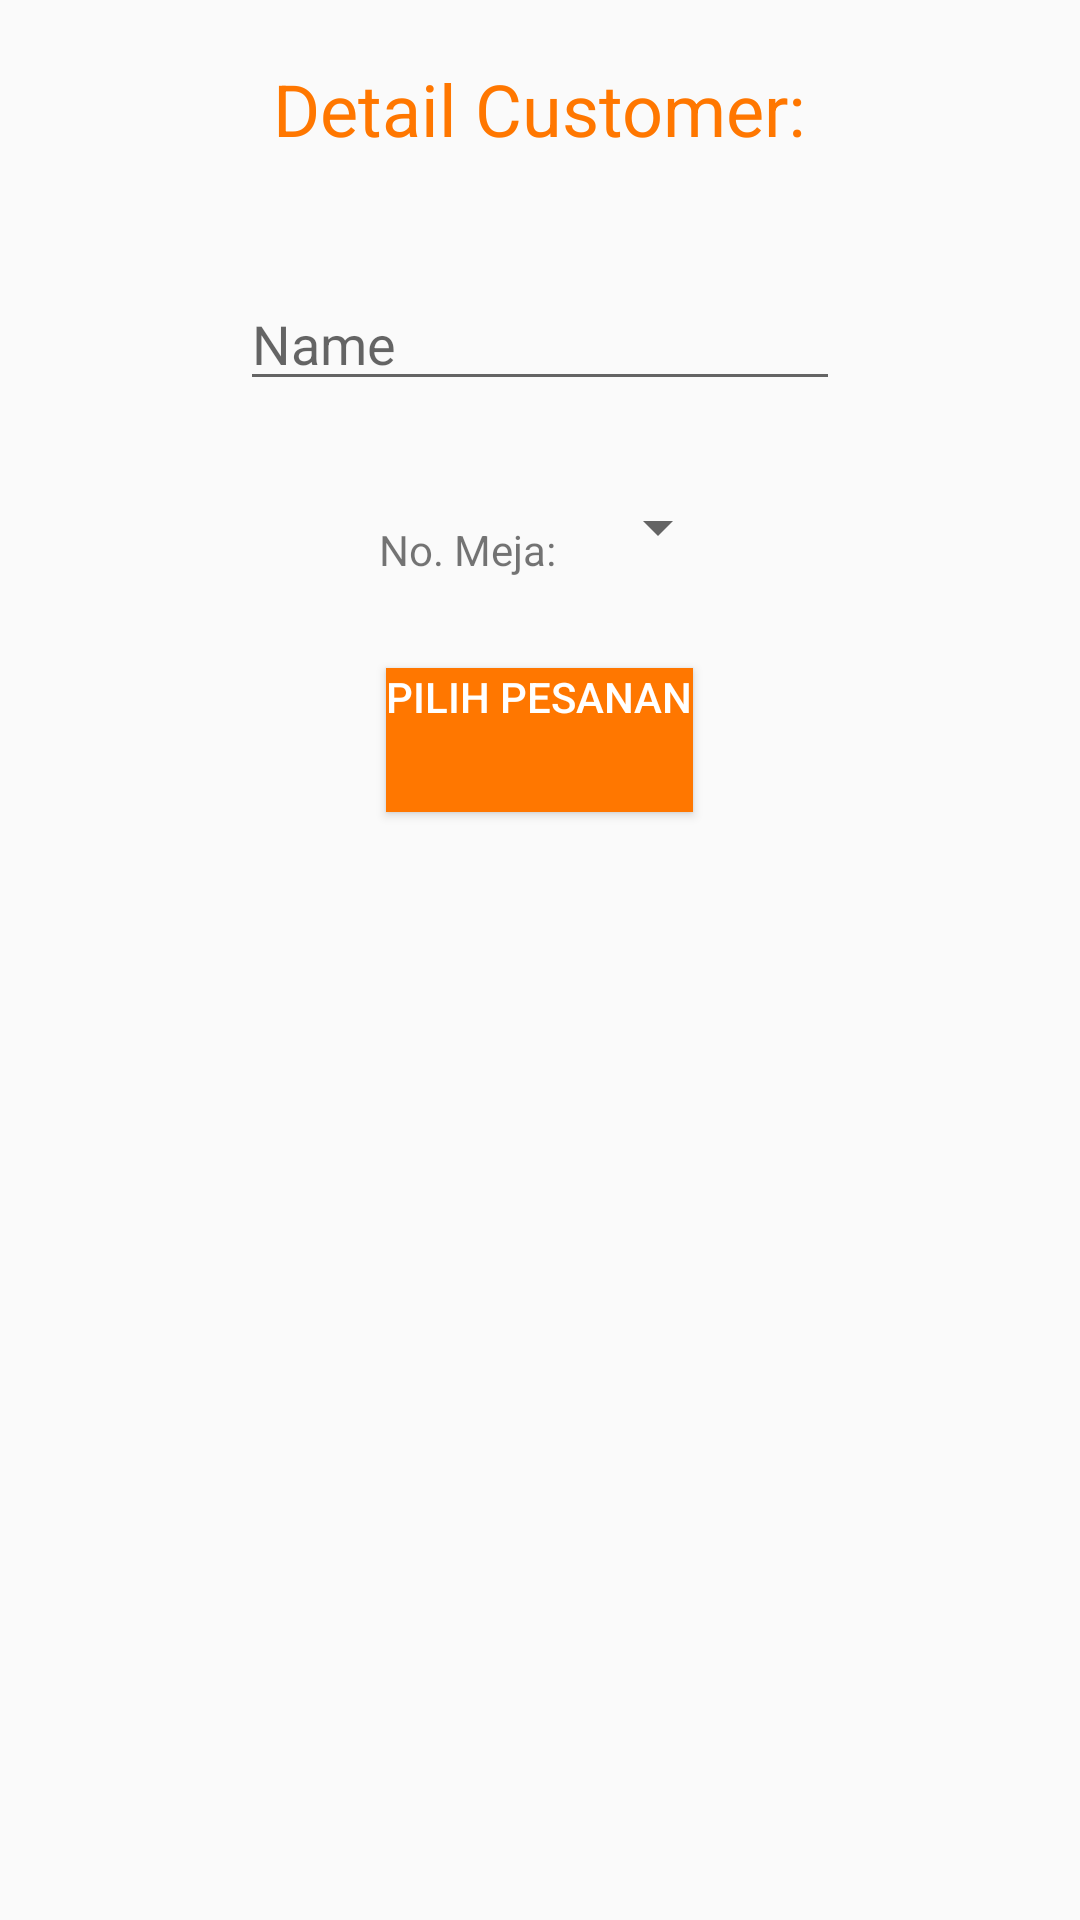

Android layout source for this screen:
<!-- AndroidManifest.xml: application theme AppTheme -->
<!-- res/layout/activity_dinein.xml -->
<?xml version="1.0" encoding="utf-8"?>
<RelativeLayout xmlns:android="http://schemas.android.com/apk/res/android"
    xmlns:tools="http://schemas.android.com/tools"
    android:layout_width="match_parent"
    android:layout_height="match_parent"
    tools:context="com.androidhehe.riga.damarauriga_1202150007_modul2.Dinein">

    <LinearLayout
        android:id="@+id/ll_detailcustomer"
        android:layout_width="match_parent"
        android:layout_height="wrap_content"
        android:orientation="vertical">

        <TextView
            android:layout_width="wrap_content"
            android:layout_height="wrap_content"
            android:layout_gravity="center_horizontal"
            android:layout_margin="20sp"
            android:layout_marginTop="10dp"
            android:text="Detail Customer:"
            android:textColor="@color/colorAccent"
            android:textSize="24sp" />

        <EditText
            android:id="@+id/et_DineInName"
            android:layout_width="200dp"
            android:layout_height="wrap_content"
            android:layout_gravity="center_horizontal"
            android:layout_margin="20sp"
            android:hint="Name" />
    </LinearLayout>

    <LinearLayout
        android:id="@+id/ll_table"
        android:layout_width="match_parent"
        android:layout_height="wrap_content"
        android:layout_below="@id/ll_detailcustomer"
        android:layout_marginTop="10sp"
        android:gravity="center_horizontal"
        android:orientation="horizontal">

        <TextView
            android:layout_width="wrap_content"
            android:layout_height="wrap_content"
            android:layout_margin="10sp"
            android:text="No. Meja:" />

        <Spinner
            android:id="@+id/spinnerTable"
            android:layout_width="wrap_content"
            android:layout_height="wrap_content">
            
        </Spinner>
    </LinearLayout>

    <LinearLayout
        android:layout_width="match_parent"
        android:layout_height="wrap_content"
        android:layout_below="@id/ll_table"
        android:layout_marginTop="10dp"
        android:gravity="center_horizontal"
        android:orientation="horizontal">

        <Button
            android:layout_width="wrap_content"
            android:layout_height="wrap_content"
            android:layout_margin="10sp"
            android:background="@color/colorAccent"
            android:gravity="center_horizontal"
            android:onClick="onClickOrder"
            android:text="PILIH PESANAN"
            android:textAlignment="center"
            android:textColor="@android:color/background_light" />
    </LinearLayout>


</RelativeLayout>
<!-- resources referenced by this layout -->
<resources>
  <color name="colorAccent">#ff7700</color>
  <style name="AppTheme" parent="Theme.AppCompat.Light.DarkActionBar">
          
          <item name="colorPrimary">@color/colorPrimary</item>
          <item name="colorPrimaryDark">@color/colorPrimaryDark</item>
          <item name="colorAccent">@color/colorAccent</item>
      </style>
  <color name="colorPrimary">#fa7c0e</color>
  <color name="colorPrimaryDark">#fa7c0e</color>
</resources>
